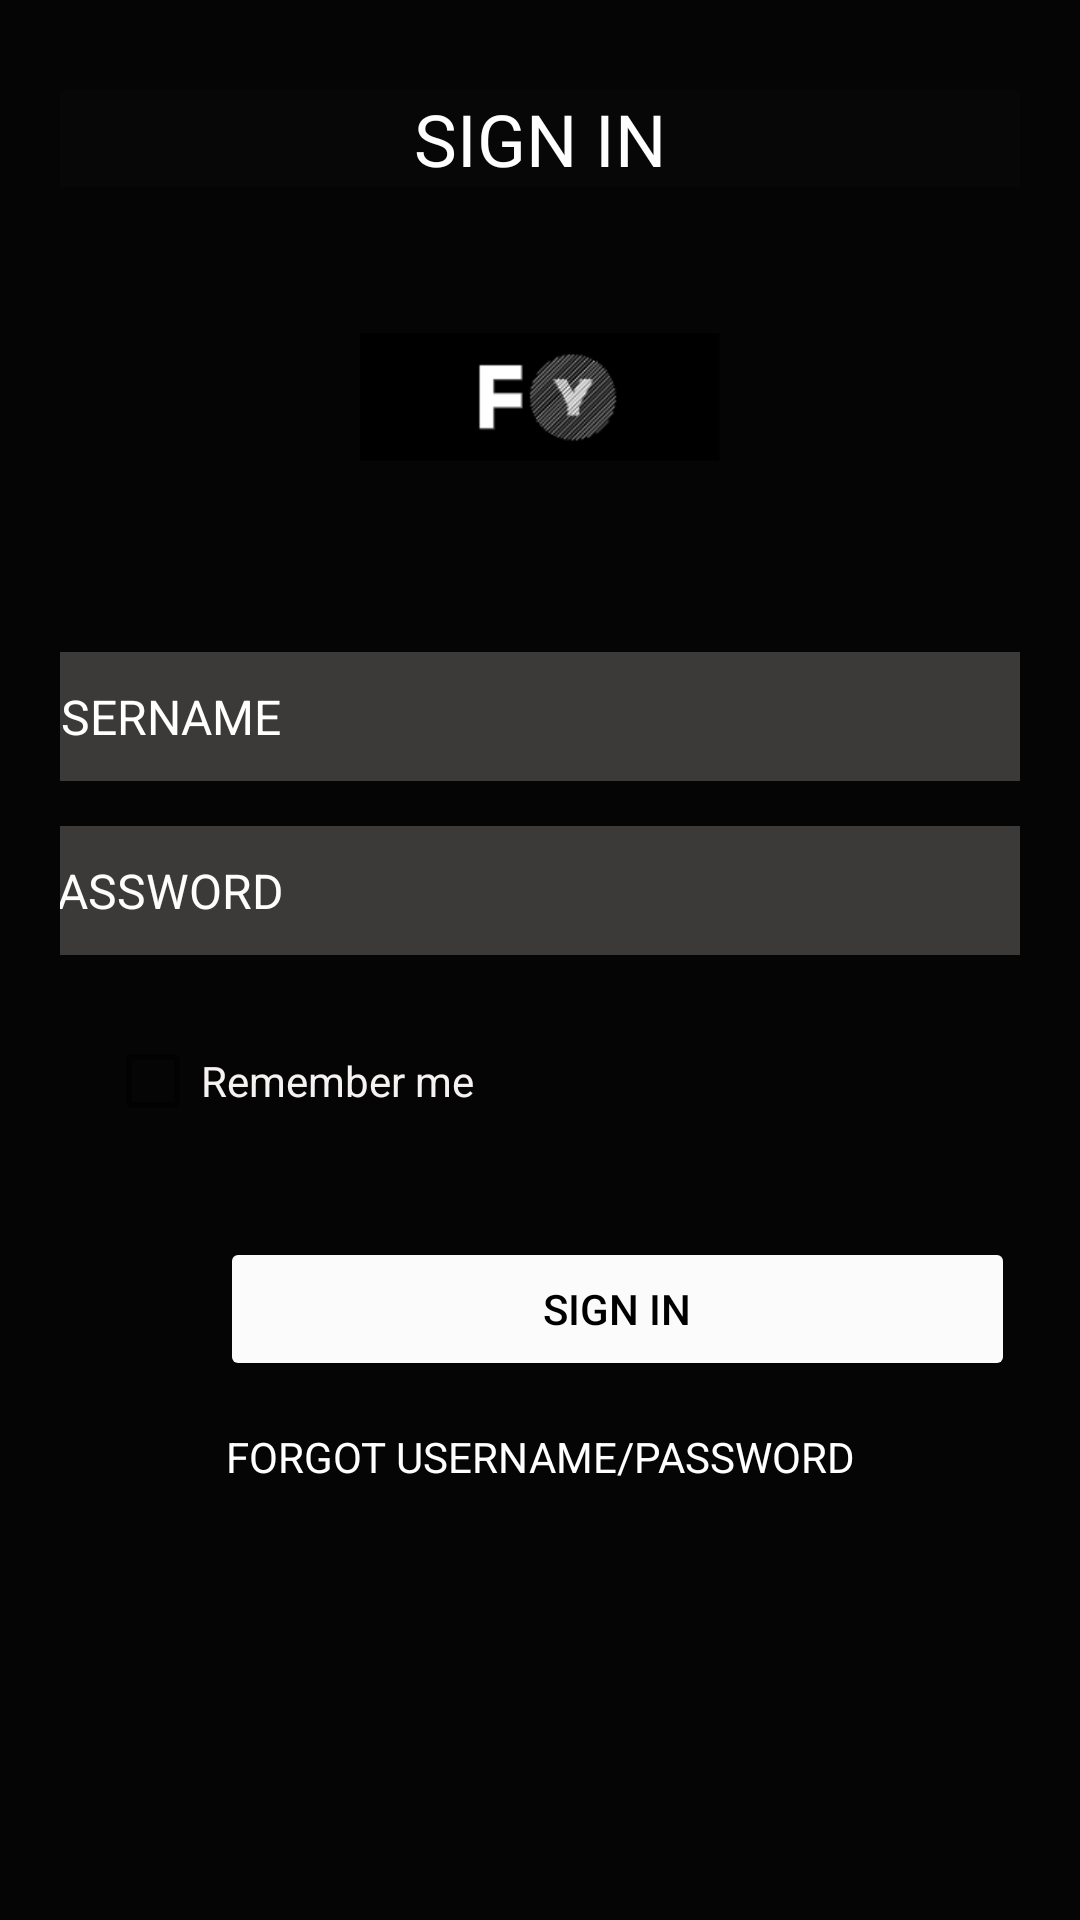

Here is an Android app screen rendered from its layout file. Give the layout XML and the strings, colors and styles it references.
<!-- AndroidManifest.xml: application theme Theme.SignUpActivity -->
<!-- res/layout/activity_login.xml -->
<?xml version="1.0" encoding="utf-8"?>
<LinearLayout xmlns:android="http://schemas.android.com/apk/res/android"
    xmlns:app="http://schemas.android.com/apk/res-auto"
    xmlns:tools="http://schemas.android.com/tools"
    android:layout_width="match_parent"
    android:layout_height="match_parent"
    android:background="#050505"
    android:orientation="vertical"
    android:padding="20dp"
    tools:context=".MainActivity">

    <TextView
        android:id="@+id/textView2"
        android:layout_width="match_parent"
        android:layout_height="wrap_content"
        android:layout_marginTop="10dp"
        android:layout_marginBottom="10dp"
        android:background="#070707"
        android:gravity="center"
        android:hint="SIGN IN"
        android:shadowColor="#1B1919"
        android:textAlignment="center"
        android:textColor="#F6F0F0"
        android:textColorHint="#FFFEFE"
        android:textSize="24sp" />

    <ImageView
        android:id="@+id/imageView"
        android:src="@drawable/logo"
        android:layout_width="120dp"
        android:layout_height="120dp"
        android:layout_gravity="center"
        />

    <EditText
        android:id="@+id/editTextTextEmailAddress"
        android:layout_width="340dp"
        android:layout_height="43dp"
        android:layout_gravity="center"
        android:layout_marginTop="25dp"
        android:background="#3C3939"
        android:ems="10"
        android:hint="USERNAME"
        android:inputType="textEmailAddress"
        android:textColor="#FFFFFF"
        android:textColorHint="#FFFFFF"
        android:textSize="16sp" />


    <EditText
        android:id="@+id/editTextTextPassword"
        android:layout_width="340dp"
        android:layout_height="43dp"
        android:layout_gravity="center"
        android:layout_marginTop="15dp"
        android:background="#3C3939"
        android:ems="10"
        android:hint="PASSWORD"
        android:inputType="textPassword"
        android:textColor="#F6F3F3"
        android:textColorHint="#FFFCFC"
        android:textIsSelectable="false"
        android:textSize="16sp" />

    <LinearLayout
        android:layout_width="match_parent"
        android:layout_height="wrap_content"/>

    <LinearLayout
        android:layout_width="match_parent"
        android:layout_height="wrap_content">

        <CheckBox
            android:layout_width="wrap_content"
            android:layout_height="wrap_content"
            android:layout_marginLeft="15dp"
            android:text="Remember me
"
            android:layout_marginTop="18dp"
            android:textColor="#F6F2F2">

        </CheckBox>

    </LinearLayout>

    <FrameLayout
        android:layout_width="372dp"
        android:layout_height="89dp">

        <Button
            android:id="@+id/button4"
            android:layout_width="265dp"
            android:layout_height="wrap_content"
            android:layout_gravity="center|clip_vertical|fill_vertical"
            android:layout_marginTop="28dp"
            android:text="sign in"
            android:textColor="#000000"
            app:backgroundTint="#FBFBFB" />

    </FrameLayout>

    <TextView
        android:id="@+id/textView5"
        android:layout_width="match_parent"
        android:layout_height="64dp"
        android:layout_marginTop="-20dp"
        android:gravity="center"
        android:text="FORGOT USERNAME/PASSWORD"
        android:textColor="#FFFFFF"
        android:textSize="14sp" />

</LinearLayout>
<!-- resources referenced by this layout -->
<resources>
  <!-- drawable logo: png bitmap (drawable, 15593 bytes) -->
  <style name="Theme.SignUpActivity" parent="Theme.MaterialComponents.DayNight.DarkActionBar">
          
          <item name="colorPrimary">@color/purple_500</item>
          <item name="colorPrimaryVariant">@color/purple_700</item>
          <item name="colorOnPrimary">@color/white</item>
          
          <item name="colorSecondary">@color/teal_200</item>
          <item name="colorSecondaryVariant">@color/teal_700</item>
          <item name="colorOnSecondary">@color/black</item>
          
          <item name="android:statusBarColor" tools:targetApi="l">?attr/colorPrimaryVariant</item>
          
      </style>
  <!-- not gathered from this repository: default colours our renderer supplied (Android Studio template values) -->
  <color name="purple_500">#FF6200EE</color>
  <color name="purple_700">#FF3700B3</color>
  <color name="teal_200">#FF03DAC5</color>
  <color name="teal_700">#FF018786</color>
  <color name="black">#FF000000</color>
  <color name="white">#FFFFFFFF</color>
</resources>
